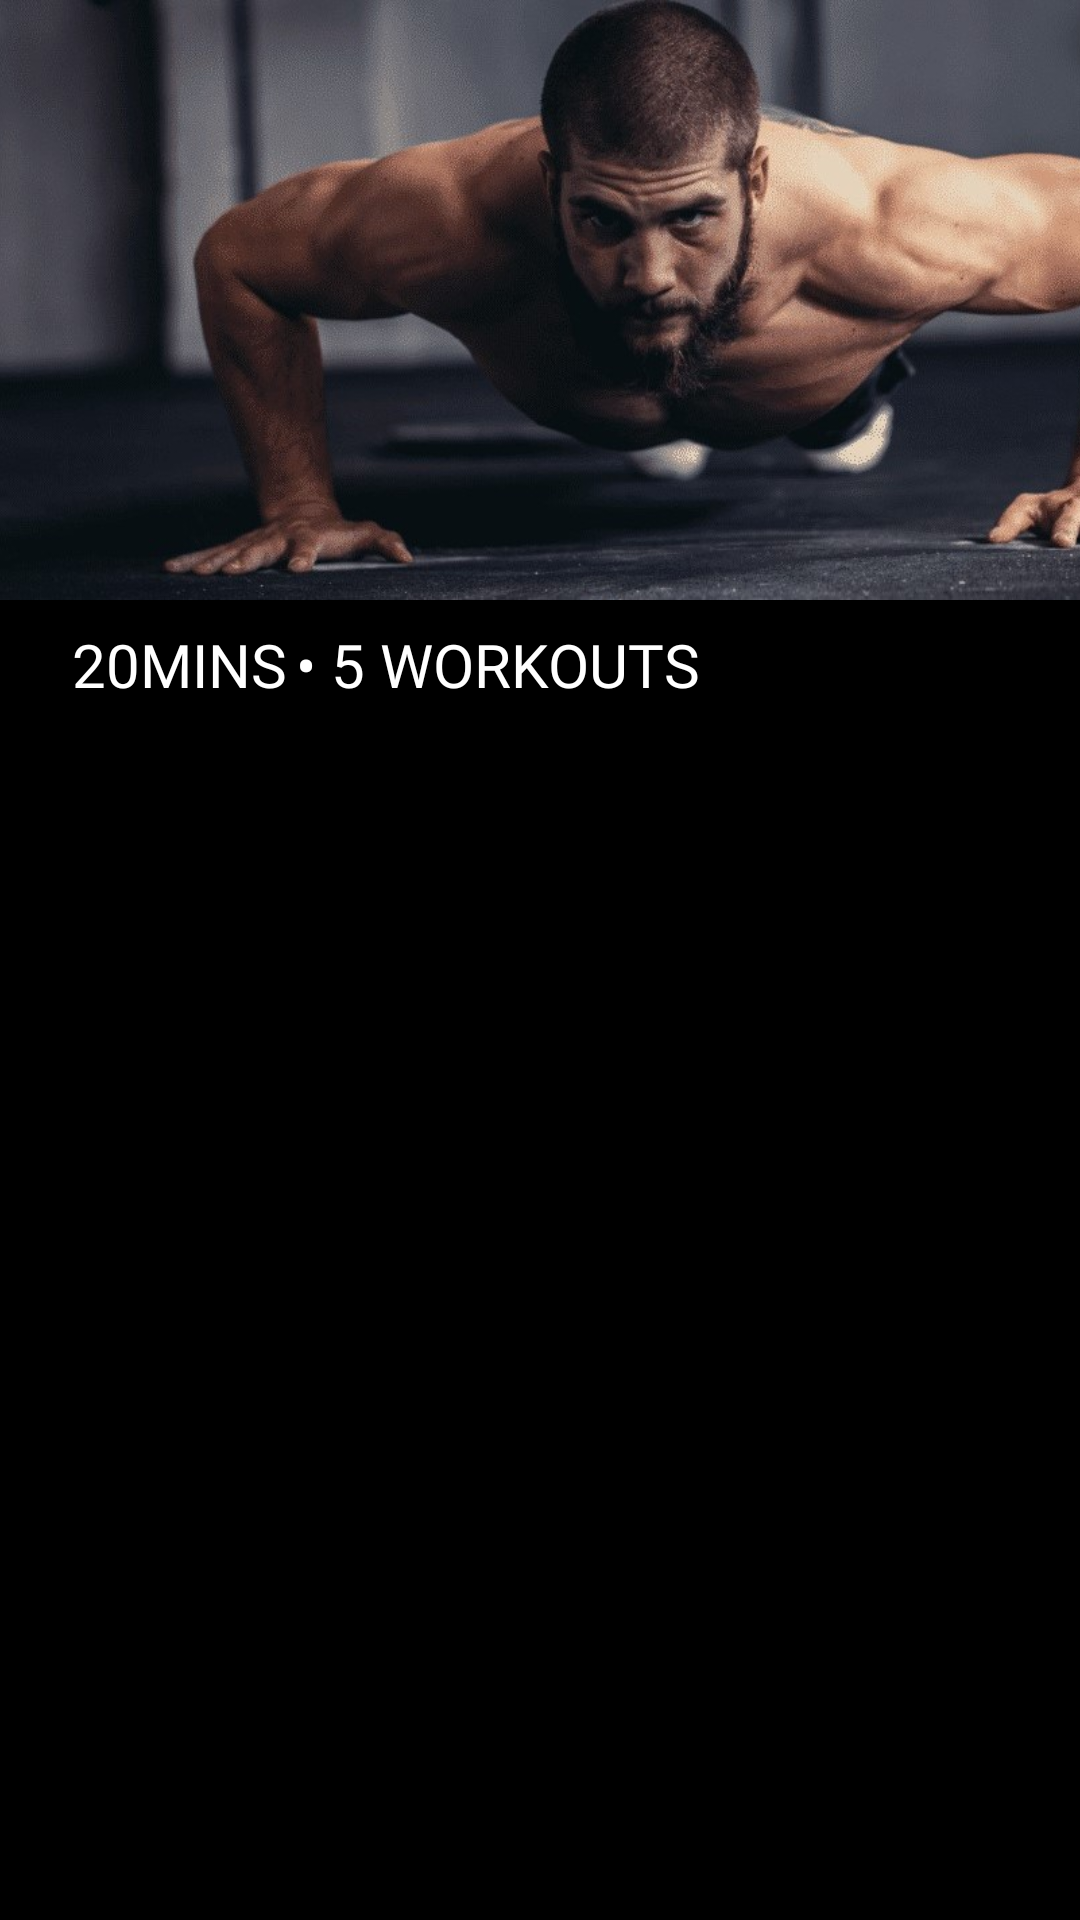

Here is an Android app screen rendered from its layout file. Give the layout XML and the strings, colors and styles it references.
<!-- AndroidManifest.xml: application theme Theme.AppCompat.DayNight.NoActionBar -->
<!-- res/layout/act_view_workout_list.xml -->
<?xml version="1.0" encoding="utf-8"?>
<androidx.constraintlayout.widget.ConstraintLayout xmlns:android="http://schemas.android.com/apk/res/android"
    xmlns:app="http://schemas.android.com/apk/res-auto"
    xmlns:tools="http://schemas.android.com/tools"
    android:id="@+id/main"
    android:layout_width="match_parent"
    android:layout_height="match_parent"
    tools:context=".activity.act_viewWorkoutList">

    <androidx.constraintlayout.widget.ConstraintLayout
        android:layout_width="match_parent"
        android:layout_height="match_parent"
        android:background="@color/black">

        <ImageView
            android:id="@+id/imgBackground"
            android:layout_width="wrap_content"
            android:layout_height="200dp"
            android:scaleType="centerCrop"
            app:srcCompat="@drawable/bg_chest_workout" />

        <TextView
            android:id="@+id/tvNumberOfWorkouts"
            android:layout_width="wrap_content"
            android:layout_height="wrap_content"
            android:layout_marginStart="3dp"
            android:fontFamily="@font/amaranth"
            android:text="• 5 WORKOUTS"
            android:textColor="@color/white"
            android:textSize="20sp"
            app:layout_constraintBottom_toBottomOf="@+id/tvTotalMinutes"
            app:layout_constraintStart_toEndOf="@+id/tvTotalMinutes"
            app:layout_constraintTop_toTopOf="@+id/tvTotalMinutes"
            app:layout_constraintVertical_bias="1.0" />

        <TextView
            android:id="@+id/tvTotalMinutes"
            android:layout_width="wrap_content"
            android:layout_height="wrap_content"
            android:layout_marginStart="24dp"
            android:layout_marginTop="8dp"
            android:fontFamily="@font/amaranth"
            android:text="20MINS"
            android:textColor="@color/white"
            android:textSize="20sp"
            app:layout_constraintStart_toStartOf="parent"
            app:layout_constraintTop_toBottomOf="@+id/imgBackground" />

        <androidx.recyclerview.widget.RecyclerView
            android:id="@+id/rcWorkoutList"
            android:layout_width="0dp"
            android:layout_height="0dp"
            android:layout_marginStart="24dp"
            android:layout_marginTop="24dp"
            android:layout_marginEnd="24dp"
            android:layout_marginBottom="34dp"
            app:layout_constraintBottom_toBottomOf="parent"
            app:layout_constraintDimensionRatio="360:600dp"
            app:layout_constraintEnd_toEndOf="parent"
            app:layout_constraintHorizontal_bias="0.0"
            app:layout_constraintStart_toStartOf="parent"
            app:layout_constraintTop_toBottomOf="@+id/tvTotalMinutes" />
    </androidx.constraintlayout.widget.ConstraintLayout>

</androidx.constraintlayout.widget.ConstraintLayout>
<!-- resources referenced by this layout -->
<resources>
  <color name="black">#000000</color>
  <color name="white">#FFFFFFFF</color>
  <!-- drawable bg_chest_workout: jpg bitmap (drawable, 106145 bytes) -->
</resources>
